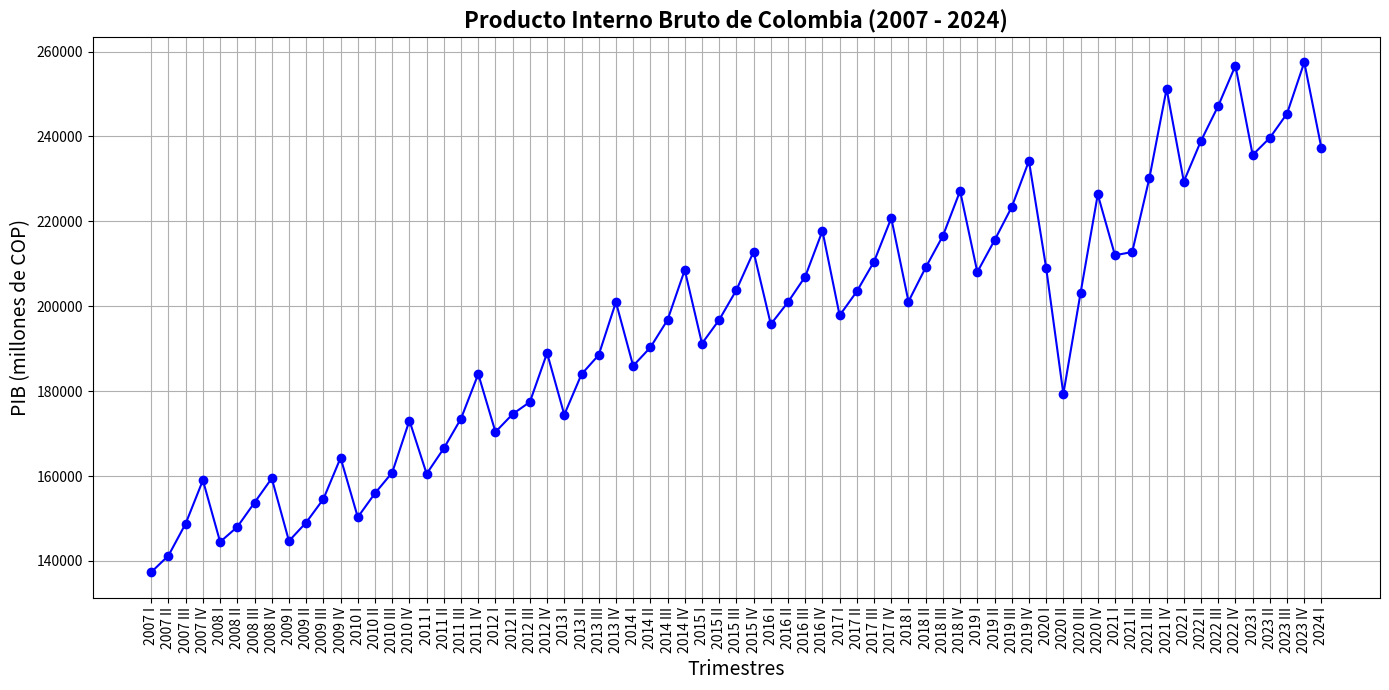

This figure's Python source:
import matplotlib.pyplot as plt

# Datos del PIB
trimestres = [
    '2007 I', '2007 II', '2007 III', '2007 IV',
    '2008 I', '2008 II', '2008 III', '2008 IV',
    '2009 I', '2009 II', '2009 III', '2009 IV',
    '2010 I', '2010 II', '2010 III', '2010 IV',
    '2011 I', '2011 II', '2011 III', '2011 IV',
    '2012 I', '2012 II', '2012 III', '2012 IV',
    '2013 I', '2013 II', '2013 III', '2013 IV',
    '2014 I', '2014 II', '2014 III', '2014 IV',
    '2015 I', '2015 II', '2015 III', '2015 IV',
    '2016 I', '2016 II', '2016 III', '2016 IV',
    '2017 I', '2017 II', '2017 III', '2017 IV',
    '2018 I', '2018 II', '2018 III', '2018 IV',
    '2019 I', '2019 II', '2019 III', '2019 IV',
    '2020 I', '2020 II', '2020 III', '2020 IV',
    '2021 I', '2021 II', '2021 III', '2021 IV',
    '2022 I', '2022 II', '2022 III', '2022 IV',
    '2023 I', '2023 II', '2023 III', '2023 IV',
    '2024 I'
]
pib = [
    137366, 141264, 148815, 159013,
    144477, 148027, 153749, 159460,
    144690, 149053, 154577, 164296,
    150306, 155948, 160825, 173073,
    160528, 166527, 173545, 184028,
    170382, 174601, 177449, 188983,
    174447, 183981, 188524, 200987,
    185963, 190290, 196780, 208557,
    191216, 196798, 203824, 212853,
    195759, 200982, 207001, 217747,
    197840, 203513, 210526, 220777,
    201119, 209139, 216587, 227163,
    208068, 215533, 223375, 234249,
    209047, 179359, 203149, 226345,
    212016, 212786, 230210, 251231,
    229390, 238992, 247215, 256700,
    235649, 239690, 245408, 257486,
    237181
]

# Graficar
plt.figure(figsize=(14, 7))
plt.plot(trimestres, pib, marker='o', color='b')
plt.title('Producto Interno Bruto de Colombia (2007 - 2024)', fontsize=16, fontweight='bold')
plt.xlabel('Trimestres', fontsize=14)
plt.ylabel('PIB (millones de COP)', fontsize=14)
plt.xticks(rotation=90)
plt.grid(True)
plt.tight_layout()
plt.show()
